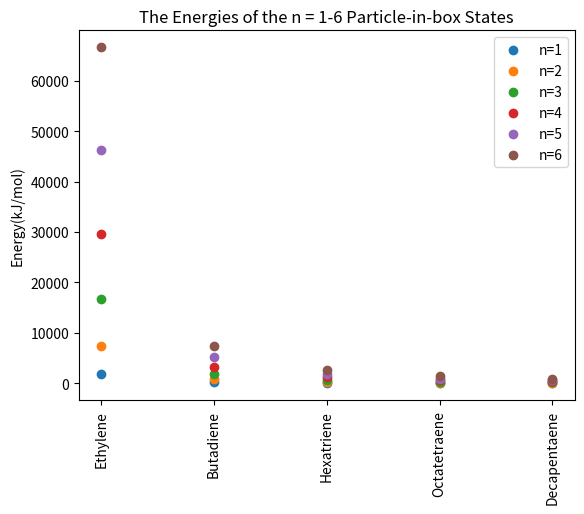

The script that saved this image:
# -*- coding: utf-8 -*-
"""
Created on Mon Feb 27 20:17:14 2017

[redacted]
"""

import numpy as np
import matplotlib.pyplot as plt

l = 1.4e-10 # m, the length of C-C bond
hbar = 1.05457e-34 # J*s
me = 9.109e-31 # kg
NA = 6.022e23 # /mol

def E(n,N):
    return (n**2*np.pi**2*hbar**2/2/me/((N-1)*l)**2*NA/1000) # kJ/mol, return energy of state n in molecule that contains N carbons

N = [2,4,6,8,10] # number of carbons in a molecule
n1,n2,n3,n4,n5,n6 = [],[],[],[],[],[]
for num in N:
    n1.append(E(1,num)) # put energies of n=1 state of the 5 molecules in the list
    n2.append(E(2,num)) # put energies of n=2 state of the 5 molecules in the list
    n3.append(E(3,num)) 
    n4.append(E(4,num))
    n5.append(E(5,num))
    n6.append(E(6,num))
"""create a scatter plot"""
i = 1
for n in [n1,n2,n3,n4,n5,n6]:
    plt.scatter(N,n,label='n={}'.format(i)) # x-axis is the number of carbons in a molecule, y-axis is energy
    i+=1
legend = plt.legend()   
labels = ['Ethylene', 'Butadiene', 'Hexatriene', 'Octatetraene','Decapentaene']
plt.xticks(N, labels, rotation='vertical')
plt.ylabel('Energy(kJ/mol)')
plt.title('The Energies of the n = 1-6 Particle-in-box States')
plt.show()